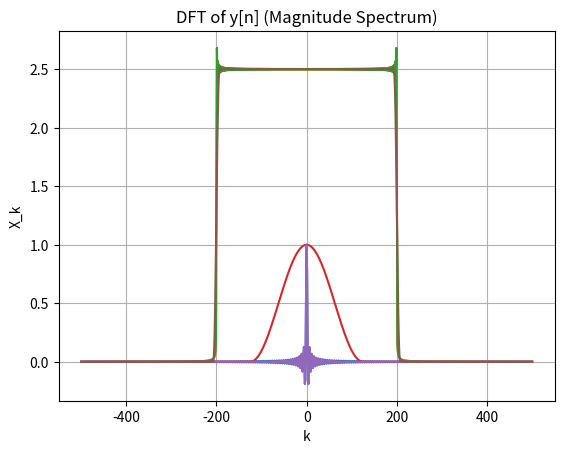

Source code (Python):
import numpy as np
import matplotlib.pyplot as plt

def fnc(t):
    y = np.ones_like(t)
    nonzero = t != 0
    y[nonzero] = np.sin(2 * np.pi * t[nonzero]) / (2 * np.pi * t[nonzero])
    return y

n = np.linspace(-500, 500, 1001)
t = n * (100/500)
x_n = fnc(t)

plt.plot(n, x_n)
plt.title('x[n]')
plt.xlabel('n')
plt.ylabel('x[n]')
plt.grid(True)
plt.show()

x_k = np.fft.fft(x_n) 
x_k_shifted = np.fft.fftshift(x_k) # 將低頻移到中心
freq = np.linspace(-500, 500, len(x_k_shifted))  

plt.plot(freq, np.abs(x_k_shifted))
plt.title('DFT of x[n] (Magnitude Spectrum)')
plt.xlabel('k')
plt.ylabel('X_k')
plt.grid(True)
plt.show()


N = len(x_n)
X_manual = np.zeros(N, dtype=complex)
for k in range(N):
    for n in range(N):
        X_manual[k] += x_n[n] * np.exp(-1j * 2 * np.pi * k * n / N)
X_manual_shifted = np.fft.fftshift(X_manual)  # 將低頻移到中心

plt.plot(freq, np.abs(X_manual_shifted))
plt.title('DFT of x[n] (Magnitude Spectrum)')
plt.xlabel('k')
plt.ylabel('X_k')
plt.grid(True)
plt.show()




def hanning_window(t, T0):
    w = np.zeros_like(t)
    inside = np.abs(t) <= (T0 / 2)  # Hanning window is non-zero only in this range
    w[inside] = 0.5 * (1 + np.cos(2 * np.pi * t[inside] / T0))
    return w

n = np.linspace(-500, 500, 1001)
t = n * (100/500)
T0 = 50

w_n = hanning_window(t, T0)

plt.plot(n, w_n)
plt.title('Hanning window w[n]')
plt.xlabel('n')
plt.ylabel('w[n]')
plt.grid(True)
plt.show()

y_n = x_n * w_n

plt.plot(n, y_n)
plt.title('y[n]')
plt.xlabel('n')
plt.ylabel('y[n]')
plt.grid(True)
plt.show()


y_k = np.fft.fft(y_n) 
y_k_shifted = np.fft.fftshift(y_k)
freq = np.linspace(-500, 500, len(y_k_shifted))

plt.plot(freq, np.abs(y_k_shifted))
plt.title('DFT of y[n] (Magnitude Spectrum)')
plt.xlabel('k')
plt.ylabel('X_k')
plt.grid(True)
plt.show()